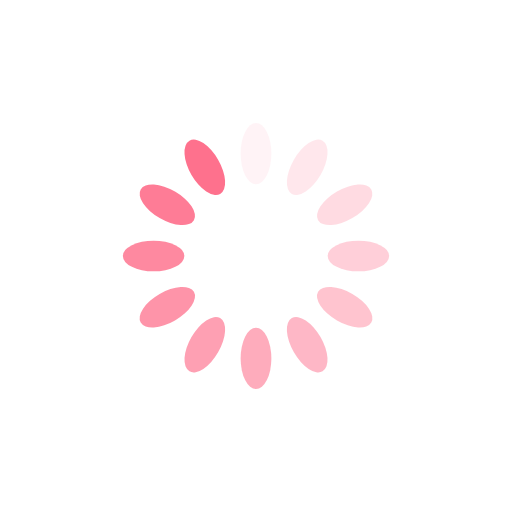
t = 0.00 s
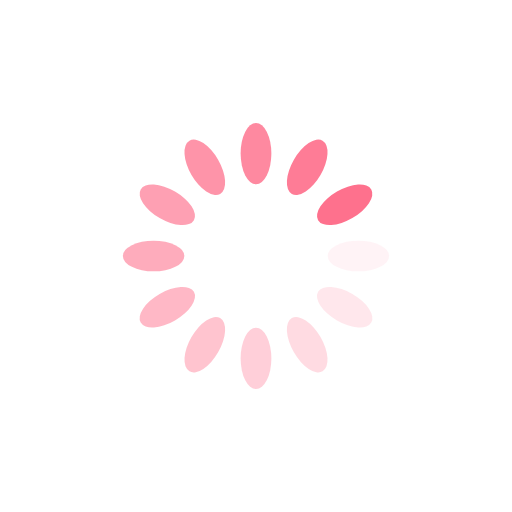
t = 0.40 s
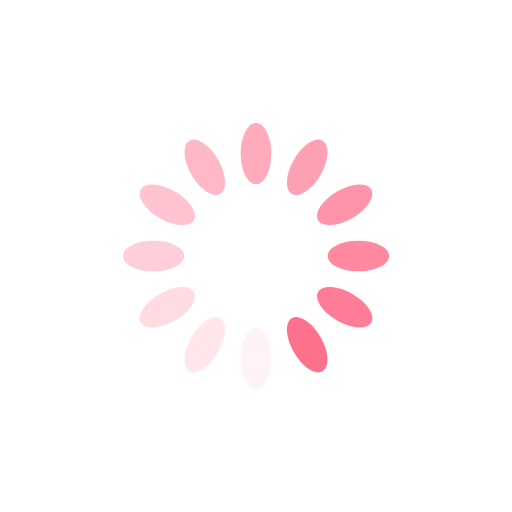
t = 0.79 s
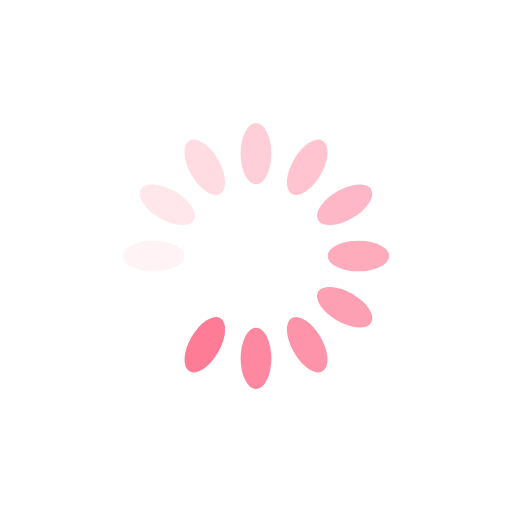
t = 1.19 s

The animated SVG that drew these frames (rendered in a browser with its animation timeline set to each time). Animation: 12 SMIL elements (animate=12); one cycle of 1.59 s, repeats indefinitely.

<?xml version="1.0" encoding="utf-8"?>
<svg xmlns="http://www.w3.org/2000/svg" xmlns:xlink="http://www.w3.org/1999/xlink" style="margin: auto; background: rgb(255, 255, 255); display: block; shape-rendering: auto; animation-play-state: running; animation-delay: 0s;" width="200px" height="200px" viewBox="0 0 100 100" preserveAspectRatio="xMidYMid">
<g transform="rotate(0 50 50)" style="animation-play-state: running; animation-delay: 0s;">
  <rect x="47" y="24" rx="3" ry="6" width="6" height="12" fill="#fe718d" style="animation-play-state: running; animation-delay: 0s;">
    <animate attributeName="opacity" values="1;0" keyTimes="0;1" dur="1.5873015873015872s" begin="-1.455026455026455s" repeatCount="indefinite" style="animation-play-state: running; animation-delay: 0s;"></animate>
  </rect>
</g><g transform="rotate(30 50 50)" style="animation-play-state: running; animation-delay: 0s;">
  <rect x="47" y="24" rx="3" ry="6" width="6" height="12" fill="#fe718d" style="animation-play-state: running; animation-delay: 0s;">
    <animate attributeName="opacity" values="1;0" keyTimes="0;1" dur="1.5873015873015872s" begin="-1.3227513227513226s" repeatCount="indefinite" style="animation-play-state: running; animation-delay: 0s;"></animate>
  </rect>
</g><g transform="rotate(60 50 50)" style="animation-play-state: running; animation-delay: 0s;">
  <rect x="47" y="24" rx="3" ry="6" width="6" height="12" fill="#fe718d" style="animation-play-state: running; animation-delay: 0s;">
    <animate attributeName="opacity" values="1;0" keyTimes="0;1" dur="1.5873015873015872s" begin="-1.1904761904761905s" repeatCount="indefinite" style="animation-play-state: running; animation-delay: 0s;"></animate>
  </rect>
</g><g transform="rotate(90 50 50)" style="animation-play-state: running; animation-delay: 0s;">
  <rect x="47" y="24" rx="3" ry="6" width="6" height="12" fill="#fe718d" style="animation-play-state: running; animation-delay: 0s;">
    <animate attributeName="opacity" values="1;0" keyTimes="0;1" dur="1.5873015873015872s" begin="-1.0582010582010581s" repeatCount="indefinite" style="animation-play-state: running; animation-delay: 0s;"></animate>
  </rect>
</g><g transform="rotate(120 50 50)" style="animation-play-state: running; animation-delay: 0s;">
  <rect x="47" y="24" rx="3" ry="6" width="6" height="12" fill="#fe718d" style="animation-play-state: running; animation-delay: 0s;">
    <animate attributeName="opacity" values="1;0" keyTimes="0;1" dur="1.5873015873015872s" begin="-0.9259259259259258s" repeatCount="indefinite" style="animation-play-state: running; animation-delay: 0s;"></animate>
  </rect>
</g><g transform="rotate(150 50 50)" style="animation-play-state: running; animation-delay: 0s;">
  <rect x="47" y="24" rx="3" ry="6" width="6" height="12" fill="#fe718d" style="animation-play-state: running; animation-delay: 0s;">
    <animate attributeName="opacity" values="1;0" keyTimes="0;1" dur="1.5873015873015872s" begin="-0.7936507936507936s" repeatCount="indefinite" style="animation-play-state: running; animation-delay: 0s;"></animate>
  </rect>
</g><g transform="rotate(180 50 50)" style="animation-play-state: running; animation-delay: 0s;">
  <rect x="47" y="24" rx="3" ry="6" width="6" height="12" fill="#fe718d" style="animation-play-state: running; animation-delay: 0s;">
    <animate attributeName="opacity" values="1;0" keyTimes="0;1" dur="1.5873015873015872s" begin="-0.6613756613756613s" repeatCount="indefinite" style="animation-play-state: running; animation-delay: 0s;"></animate>
  </rect>
</g><g transform="rotate(210 50 50)" style="animation-play-state: running; animation-delay: 0s;">
  <rect x="47" y="24" rx="3" ry="6" width="6" height="12" fill="#fe718d" style="animation-play-state: running; animation-delay: 0s;">
    <animate attributeName="opacity" values="1;0" keyTimes="0;1" dur="1.5873015873015872s" begin="-0.5291005291005291s" repeatCount="indefinite" style="animation-play-state: running; animation-delay: 0s;"></animate>
  </rect>
</g><g transform="rotate(240 50 50)" style="animation-play-state: running; animation-delay: 0s;">
  <rect x="47" y="24" rx="3" ry="6" width="6" height="12" fill="#fe718d" style="animation-play-state: running; animation-delay: 0s;">
    <animate attributeName="opacity" values="1;0" keyTimes="0;1" dur="1.5873015873015872s" begin="-0.3968253968253968s" repeatCount="indefinite" style="animation-play-state: running; animation-delay: 0s;"></animate>
  </rect>
</g><g transform="rotate(270 50 50)" style="animation-play-state: running; animation-delay: 0s;">
  <rect x="47" y="24" rx="3" ry="6" width="6" height="12" fill="#fe718d" style="animation-play-state: running; animation-delay: 0s;">
    <animate attributeName="opacity" values="1;0" keyTimes="0;1" dur="1.5873015873015872s" begin="-0.26455026455026454s" repeatCount="indefinite" style="animation-play-state: running; animation-delay: 0s;"></animate>
  </rect>
</g><g transform="rotate(300 50 50)" style="animation-play-state: running; animation-delay: 0s;">
  <rect x="47" y="24" rx="3" ry="6" width="6" height="12" fill="#fe718d" style="animation-play-state: running; animation-delay: 0s;">
    <animate attributeName="opacity" values="1;0" keyTimes="0;1" dur="1.5873015873015872s" begin="-0.13227513227513227s" repeatCount="indefinite" style="animation-play-state: running; animation-delay: 0s;"></animate>
  </rect>
</g><g transform="rotate(330 50 50)" style="animation-play-state: running; animation-delay: 0s;">
  <rect x="47" y="24" rx="3" ry="6" width="6" height="12" fill="#fe718d" style="animation-play-state: running; animation-delay: 0s;">
    <animate attributeName="opacity" values="1;0" keyTimes="0;1" dur="1.5873015873015872s" begin="0s" repeatCount="indefinite" style="animation-play-state: running; animation-delay: 0s;"></animate>
  </rect>
</g>
<!-- [ldio] generated by https://loading.io/ --></svg>
